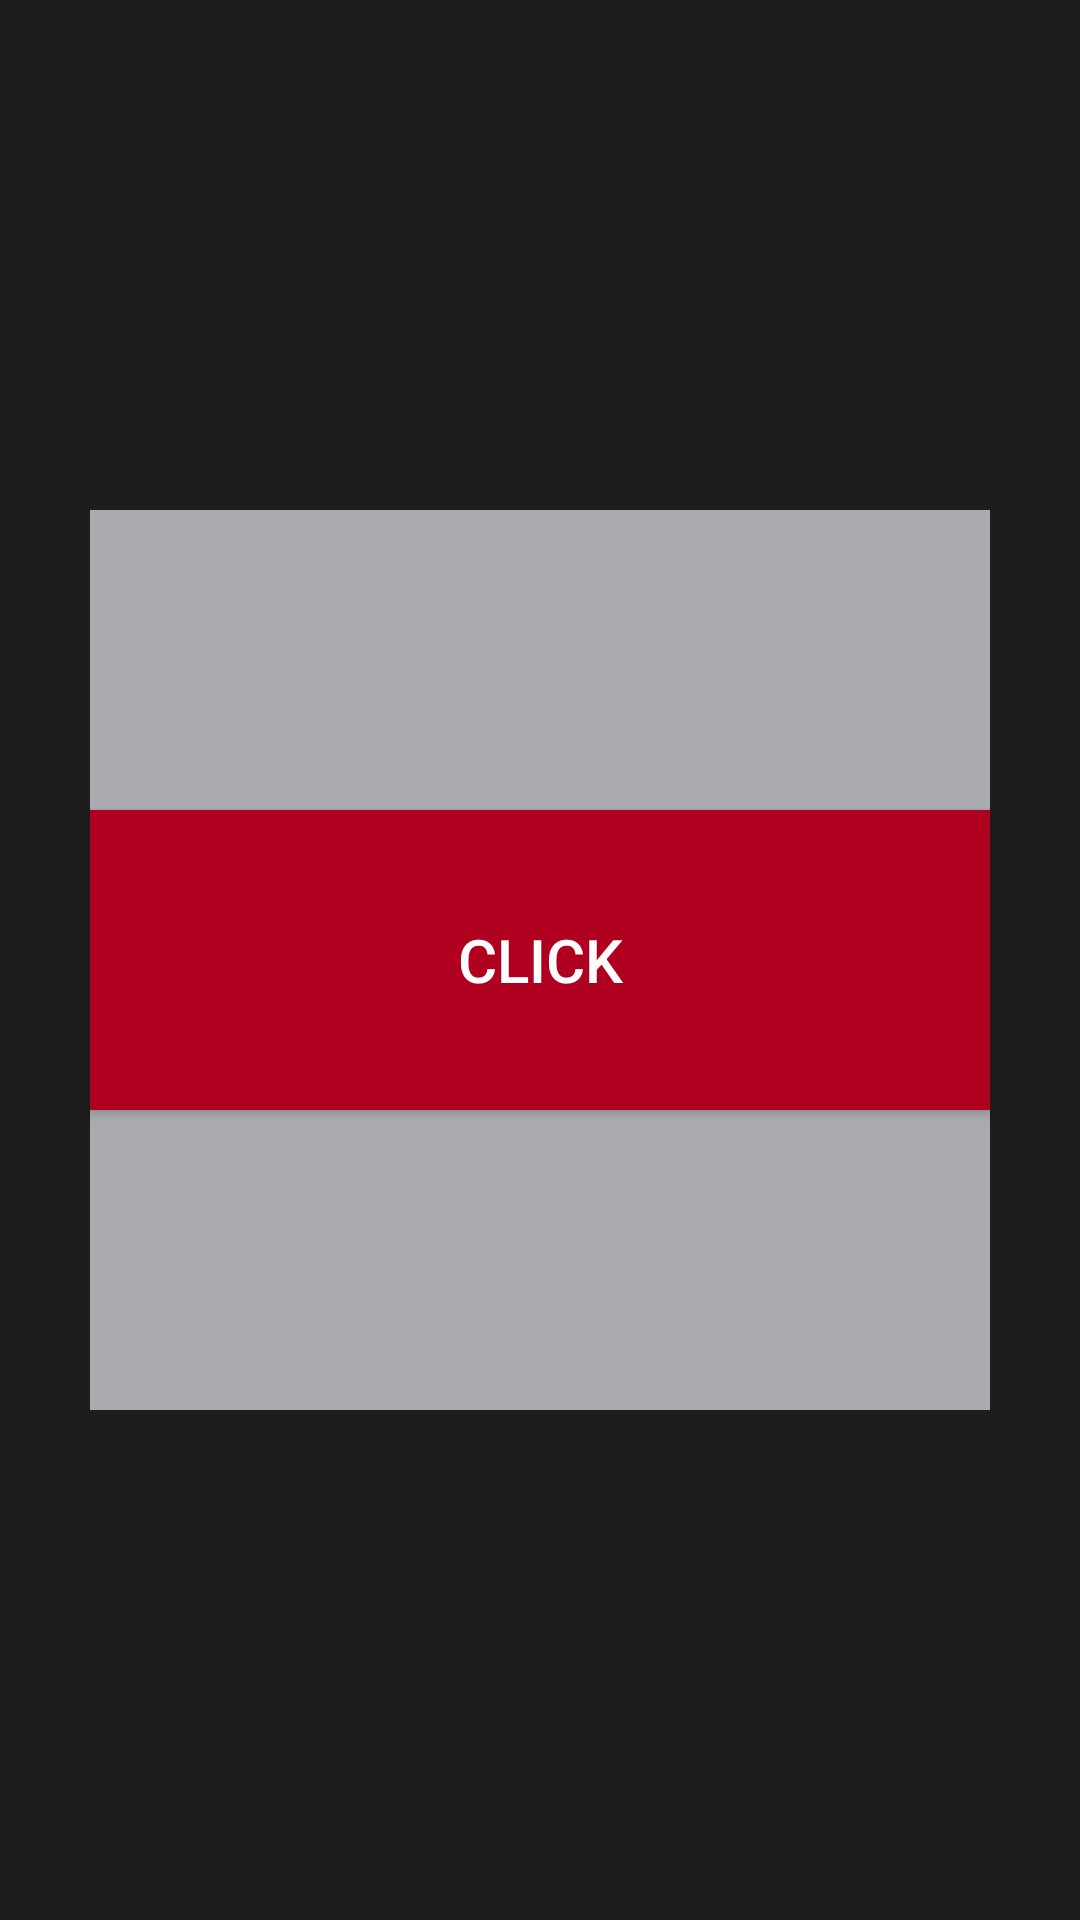

Write the Android layout XML for this screen, with the resource values it uses.
<!-- AndroidManifest.xml: application theme Theme.Praktek1mobile -->
<!-- res/layout/activity_main_frame_layout.xml -->
<?xml version="1.0" encoding="utf-8"?>
<androidx.constraintlayout.widget.ConstraintLayout xmlns:android="http://schemas.android.com/apk/res/android"
    xmlns:app="http://schemas.android.com/apk/res-auto"
    xmlns:tools="http://schemas.android.com/tools"
    android:id="@+id/main"
    android:layout_width="match_parent"
    android:layout_height="match_parent"
    tools:context=".MainActivity_frameLayout">


    <FrameLayout
        android:layout_width="match_parent"
        android:layout_height="match_parent"
        android:background="#1d1d1d">

        <ImageView
            android:layout_width="300dp"
            android:layout_height="300dp"
            android:layout_gravity="center"
            android:background="@color/material_dynamic_neutral70"/>

            <Button
                android:layout_width="300dp"
                android:layout_height="100dp"
                android:layout_gravity="center"
                android:text="Click"
                android:background="@color/design_default_color_error"
                android:textColor="#fff"
                android:textSize="20sp"/>


    </FrameLayout>
</androidx.constraintlayout.widget.ConstraintLayout>
<!-- resources referenced by this layout -->
<resources>
  <style name="Theme.Praktek1mobile" parent="Base.Theme.Praktek1mobile" />
  <style name="Base.Theme.Praktek1mobile" parent="Theme.Material3.DayNight.NoActionBar">
          
          
      </style>
</resources>
